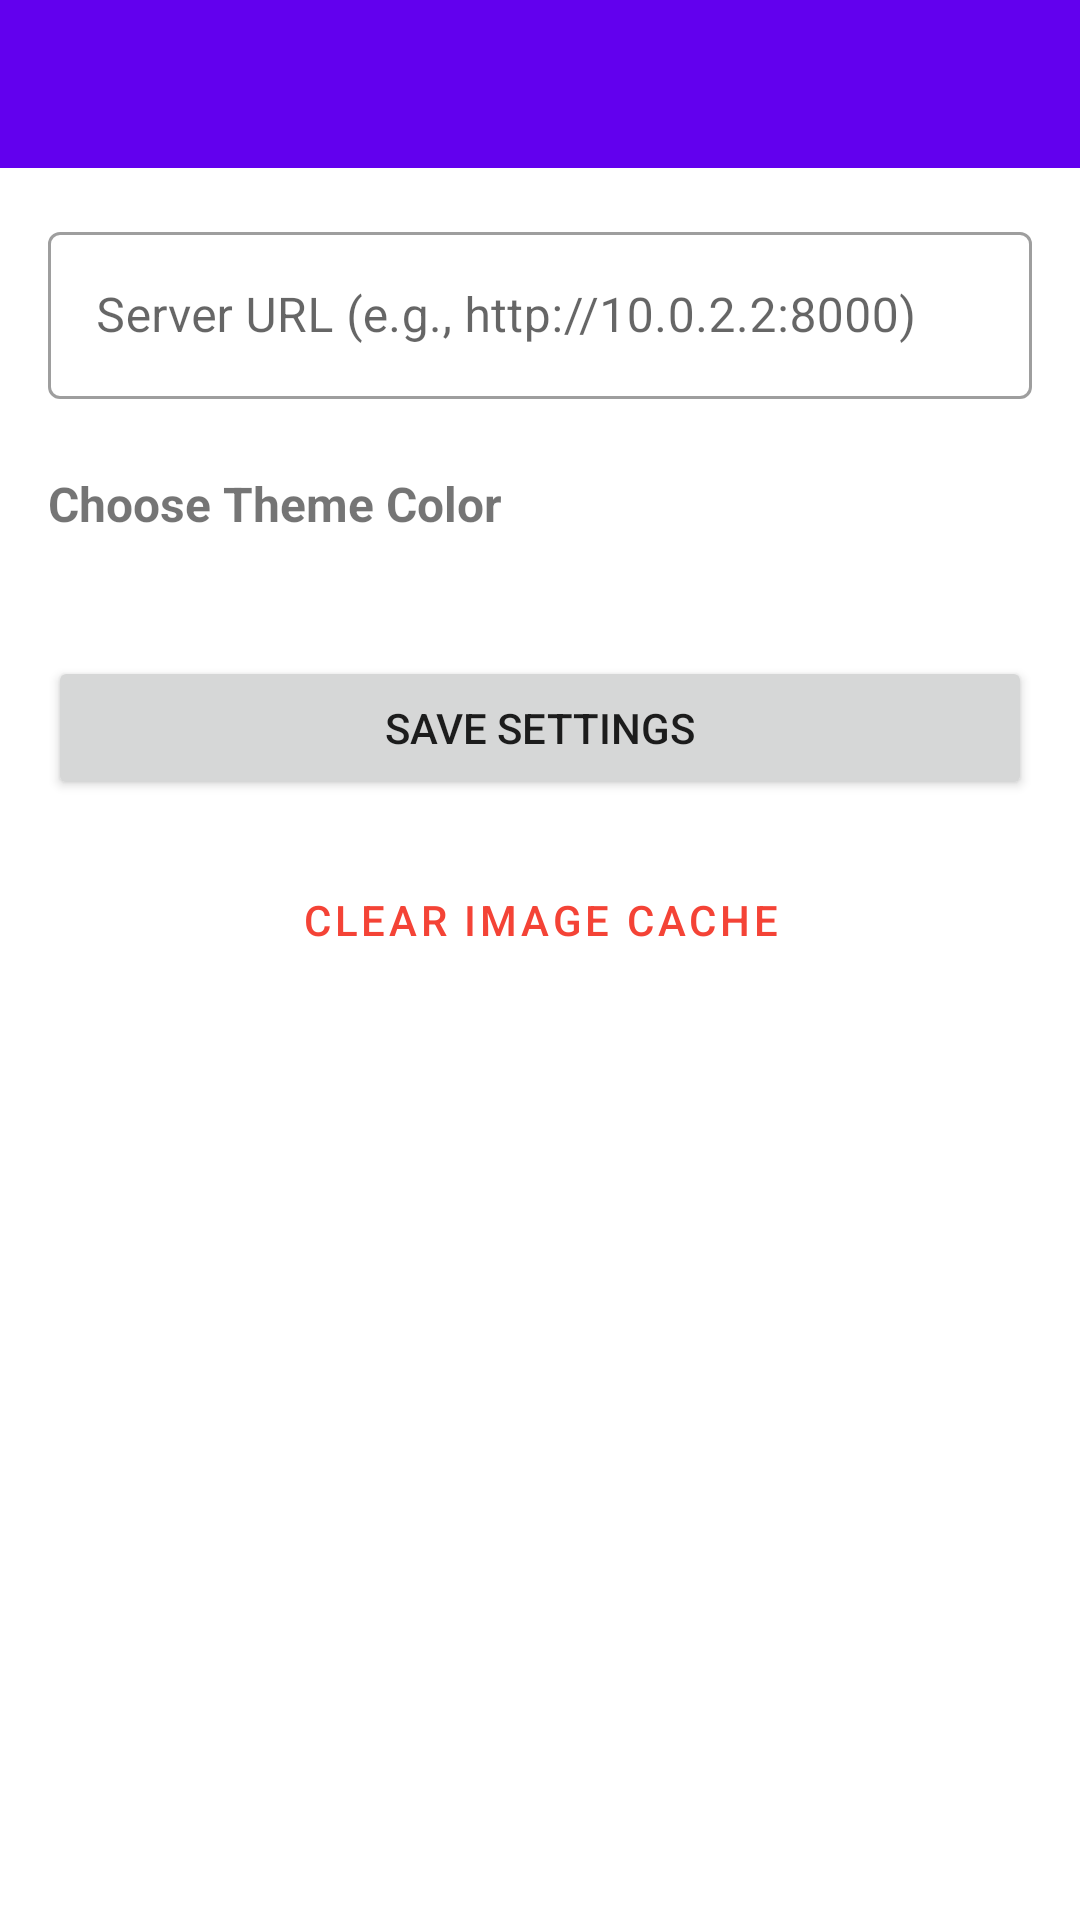

Layout XML and referenced resources for this Android screen:
<!-- AndroidManifest.xml: application theme Theme.Muflopping -->
<!-- res/layout/activity_settings.xml -->
<?xml version="1.0" encoding="utf-8"?>
<androidx.constraintlayout.widget.ConstraintLayout xmlns:android="http://schemas.android.com/apk/res/android"
    xmlns:app="http://schemas.android.com/apk/res-auto"
    xmlns:tools="http://schemas.android.com/tools"
    android:id="@+id/settings_root"
    android:layout_width="match_parent"
    android:layout_height="match_parent"
    tools:context=".ui.settings.SettingsActivity">

    <com.google.android.material.appbar.AppBarLayout
        android:id="@+id/appBarLayout"
        android:layout_width="match_parent"
        android:layout_height="wrap_content"
        app:layout_constraintTop_toTopOf="parent">

        <com.google.android.material.appbar.MaterialToolbar
            android:id="@+id/toolbar"
            android:layout_width="match_parent"
            android:layout_height="?attr/actionBarSize"
            android:background="?attr/colorPrimary"
            app:titleTextColor="@android:color/white" />

    </com.google.android.material.appbar.AppBarLayout>

    <androidx.core.widget.NestedScrollView
        android:layout_width="match_parent"
        android:layout_height="0dp"
        android:fillViewport="true"
        app:layout_constraintBottom_toBottomOf="parent"
        app:layout_constraintTop_toBottomOf="@id/appBarLayout">

        <androidx.constraintlayout.widget.ConstraintLayout
            android:layout_width="match_parent"
            android:layout_height="wrap_content"
            android:padding="16dp">

            <com.google.android.material.textfield.TextInputLayout
                android:id="@+id/tilServerUrl"
                style="@style/Widget.MaterialComponents.TextInputLayout.OutlinedBox"
                android:layout_width="0dp"
                android:layout_height="wrap_content"
                android:hint="Server URL (e.g., http://10.0.2.2:8000)"
                app:layout_constraintEnd_toEndOf="parent"
                app:layout_constraintStart_toStartOf="parent"
                app:layout_constraintTop_toTopOf="parent">

                <com.google.android.material.textfield.TextInputEditText
                    android:id="@+id/etServerUrl"
                    android:layout_width="match_parent"
                    android:layout_height="wrap_content"
                    android:inputType="textUri" />

            </com.google.android.material.textfield.TextInputLayout>

            <TextView
                android:id="@+id/tvThemeLabel"
                android:layout_width="wrap_content"
                android:layout_height="wrap_content"
                android:layout_marginTop="24dp"
                android:text="Choose Theme Color"
                android:textSize="16sp"
                android:textStyle="bold"
                app:layout_constraintStart_toStartOf="parent"
                app:layout_constraintTop_toBottomOf="@+id/tilServerUrl" />

            <androidx.recyclerview.widget.RecyclerView
                android:id="@+id/rvColors"
                android:layout_width="0dp"
                android:layout_height="wrap_content"
                android:layout_marginTop="8dp"
                android:nestedScrollingEnabled="false"
                app:layout_constraintEnd_toEndOf="parent"
                app:layout_constraintStart_toStartOf="parent"
                app:layout_constraintTop_toBottomOf="@+id/tvThemeLabel"
                tools:layoutManager="androidx.recyclerview.widget.GridLayoutManager"
                tools:listitem="@layout/item_color_picker"
                tools:spanCount="4" />

            <Button
                android:id="@+id/btnSave"
                android:layout_width="0dp"
                android:layout_height="wrap_content"
                android:layout_marginTop="32dp"
                android:text="Save Settings"
                app:layout_constraintEnd_toEndOf="parent"
                app:layout_constraintStart_toStartOf="parent"
                app:layout_constraintTop_toBottomOf="@+id/rvColors" />

            <com.google.android.material.button.MaterialButton
                android:id="@+id/btnClearCache"
                style="@style/Widget.MaterialComponents.Button.TextButton"
                android:layout_width="wrap_content"
                android:layout_height="wrap_content"
                android:layout_marginTop="16dp"
                android:text="Clear Image Cache"
                android:textColor="@color/md_red_500"
                app:layout_constraintEnd_toEndOf="parent"
                app:layout_constraintStart_toStartOf="parent"
                app:layout_constraintTop_toBottomOf="@+id/btnSave" />

        </androidx.constraintlayout.widget.ConstraintLayout>

    </androidx.core.widget.NestedScrollView>

</androidx.constraintlayout.widget.ConstraintLayout>
<!-- res/layout/item_color_picker.xml (included above) -->
<?xml version="1.0" encoding="utf-8"?>
<com.google.android.material.card.MaterialCardView xmlns:android="http://schemas.android.com/apk/res/android"
    xmlns:app="http://schemas.android.com/apk/res-auto"
    android:id="@+id/cardColor"
    android:layout_width="48dp"
    android:layout_height="48dp"
    android:layout_margin="8dp"
    app:cardCornerRadius="24dp"
    app:cardElevation="2dp"
    app:strokeWidth="0dp"
    app:strokeColor="?attr/colorPrimary">

    <View
        android:id="@+id/viewColor"
        android:layout_width="match_parent"
        android:layout_height="match_parent" />

</com.google.android.material.card.MaterialCardView>
<!-- resources referenced by this layout -->
<resources>
  <color name="md_red_500">#F44336</color>
  <style name="Theme.Muflopping" parent="Theme.MaterialComponents.DayNight.DarkActionBar">
          
          <item name="colorPrimary">@color/purple_500</item>
          <item name="colorPrimaryVariant">@color/purple_700</item>
          <item name="colorOnPrimary">@color/white</item>
          
          <item name="colorSecondary">@color/teal_200</item>
          <item name="colorSecondaryVariant">@color/teal_700</item>
          <item name="colorOnSecondary">@color/black</item>
          
          <item name="android:statusBarColor">?attr/colorPrimaryVariant</item>
          
      </style>
  <color name="purple_500">#FF6200EE</color>
  <color name="purple_700">#FF3700B3</color>
  <color name="white">#FFFFFFFF</color>
  <color name="teal_200">#FF03DAC5</color>
  <color name="teal_700">#FF018786</color>
  <color name="black">#FF000000</color>
</resources>
